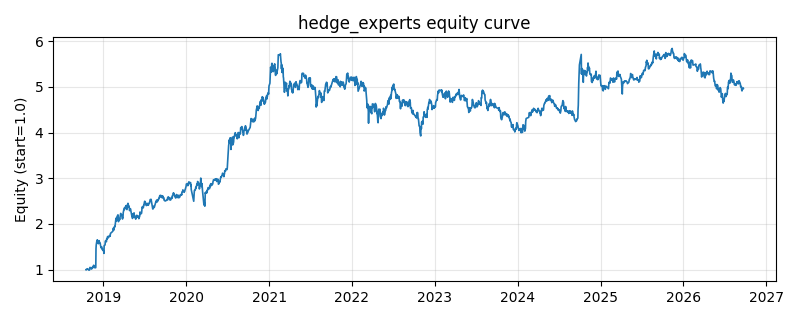

The data file committed next to this chart (first rows):
date, equity
2018-10-16, 0.9999
2018-10-17, 1.001
2018-10-18, 0.9949
2018-10-19, 1.005
2018-10-22, 1.02
2018-10-23, 1.009
2018-10-24, 1.009
2018-10-25, 1.01
2018-10-26, 1.004
2018-10-29, 0.9874
2018-10-30, 0.9903
2018-10-31, 0.9969
2018-11-01, 0.9965
2018-11-02, 1.047
2018-11-05, 1.044
2018-11-06, 1.039
2018-11-07, 1.031
2018-11-08, 1.033
2018-11-09, 1.012
2018-11-12, 1.027
2018-11-13, 1.053
2018-11-14, 1.034
2018-11-15, 1.055
2018-11-16, 1.064
2018-11-19, 1.096
2018-11-20, 1.059
2018-11-21, 1.074
2018-11-22, 1.067
2018-11-23, 1.043
2018-11-26, 1.043
2018-11-27, 1.04
2018-11-28, 1.045
2018-11-29, 1.458
2018-11-30, 1.538
2018-12-03, 1.633
2018-12-04, 1.638
2018-12-05, 1.653
2018-12-06, 1.589
2018-12-07, 1.592
2018-12-10, 1.567
2018-12-11, 1.575
2018-12-12, 1.587
2018-12-13, 1.634
2018-12-14, 1.597
2018-12-17, 1.587
2018-12-18, 1.564
2018-12-19, 1.524
2018-12-20, 1.511
2018-12-21, 1.479
2018-12-24, 1.499
2018-12-25, 1.481
2018-12-26, 1.458
2018-12-27, 1.437
2018-12-28, 1.448
2019-01-02, 1.399
2019-01-03, 1.355
2019-01-04, 1.527
2019-01-07, 1.537
2019-01-08, 1.54
2019-01-09, 1.619
... 1,870 more rows
